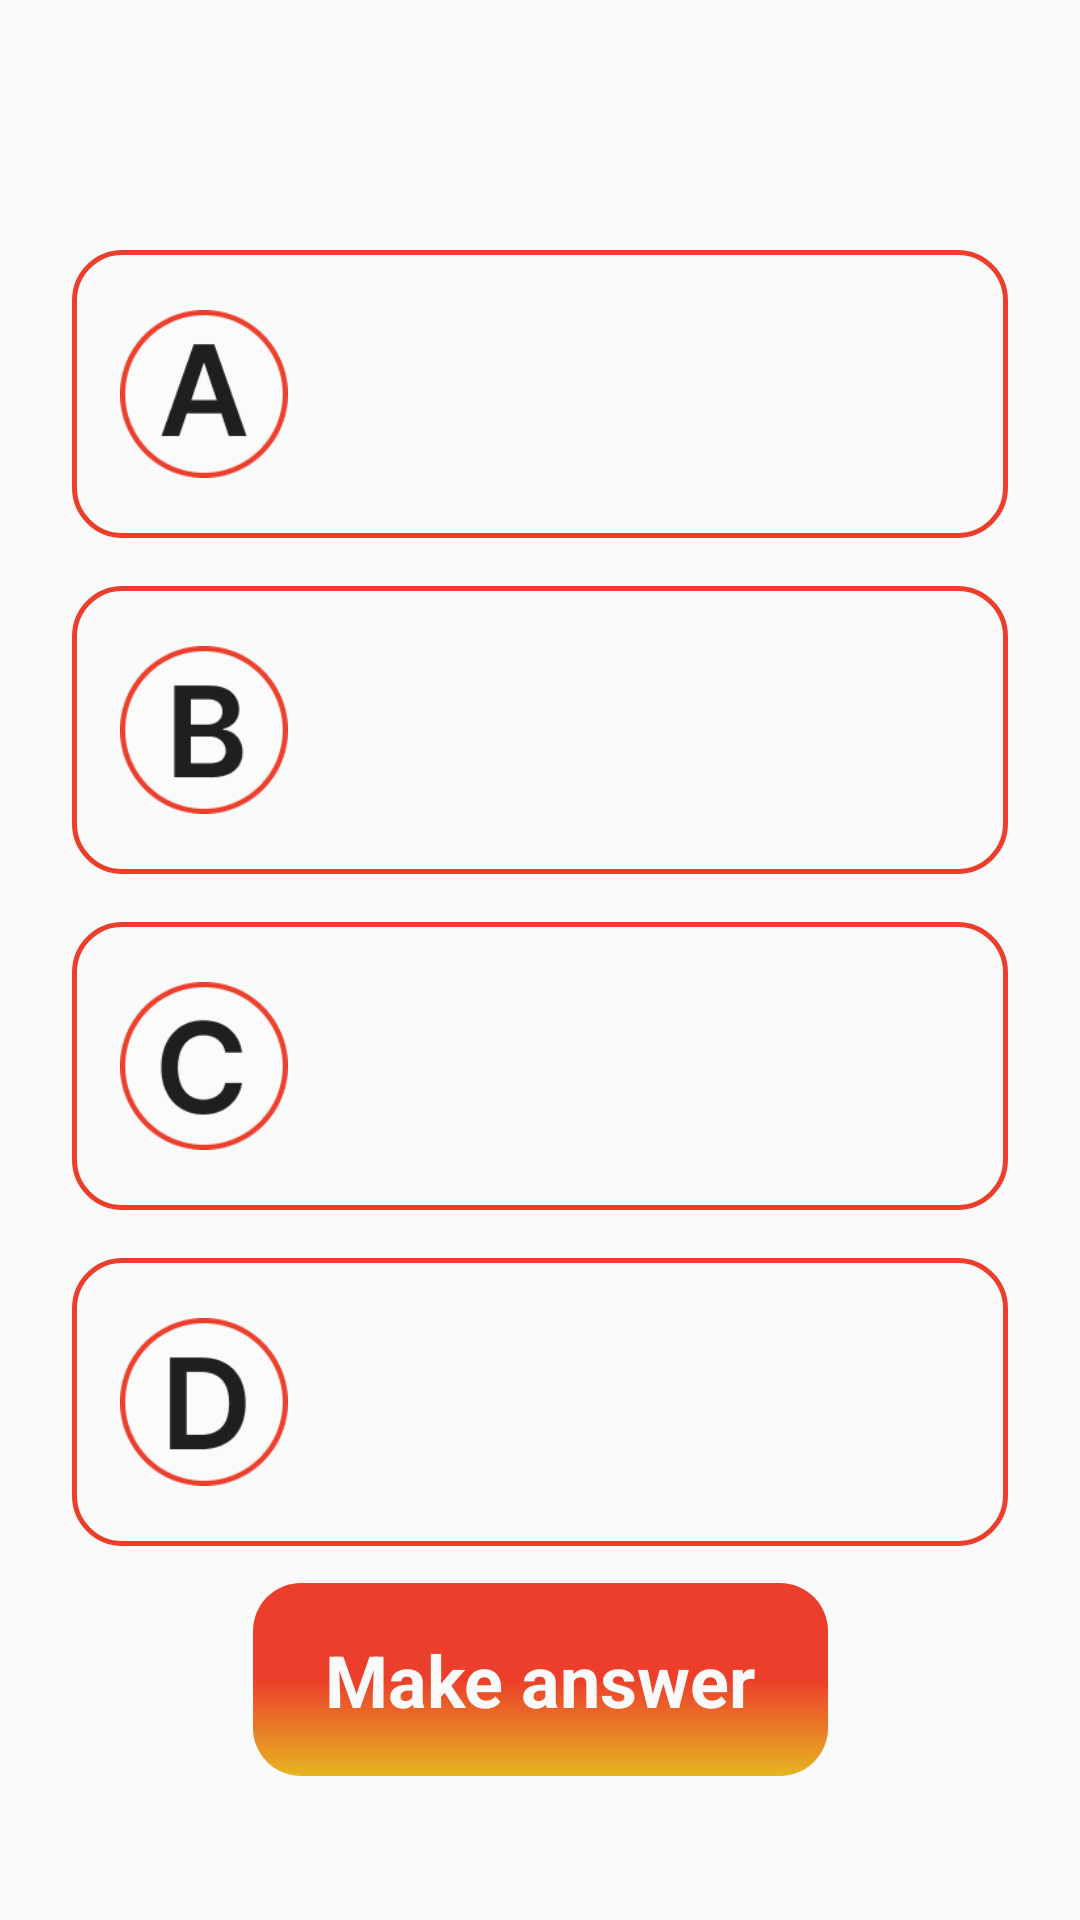

Write the Android layout XML for this screen, with the resource values it uses.
<!-- AndroidManifest.xml: application theme Theme.EnGames -->
<!-- res/layout/fragment_game_victorine.xml -->
<?xml version="1.0" encoding="utf-8"?>
<androidx.constraintlayout.widget.ConstraintLayout xmlns:android="http://schemas.android.com/apk/res/android"
    xmlns:app="http://schemas.android.com/apk/res-auto"
    xmlns:tools="http://schemas.android.com/tools"
    android:layout_width="match_parent"
    android:layout_height="match_parent"
    android:paddingHorizontal="24dp"
    tools:context=".presentation.fragment.GameVictorineFragment">

    <TextView
        android:id="@+id/questionTxt"
        style="@style/SubTitleText"
        android:layout_width="0dp"
        android:layout_height="wrap_content"
        android:textSize="24sp"
        app:layout_constraintEnd_toStartOf="@+id/guideline8"
        app:layout_constraintStart_toStartOf="parent"
        app:layout_constraintTop_toTopOf="@+id/guideline5" />

    <TextView
        android:id="@+id/questionNumTxt"
        style="@style/SubTitleText"
        android:layout_width="0dp"
        android:layout_height="wrap_content"
        android:textSize="24sp"
        app:layout_constraintEnd_toEndOf="parent"
        app:layout_constraintTop_toTopOf="@+id/guideline5" />

    <LinearLayout
        android:id="@+id/toggleGroup"
        android:layout_width="match_parent"
        android:layout_height="wrap_content"
        android:divider="@android:color/transparent"
        android:gravity="center_vertical"
        android:orientation="vertical"
        app:layout_constraintBottom_toTopOf="@+id/answerButton"
        app:layout_constraintTop_toBottomOf="@+id/questionTxt">

        <LinearLayout
            android:id="@+id/optionA"
            style="@style/ToggleCard"
            android:orientation="horizontal"
            android:weightSum="10">

            <ImageView
                android:layout_width="0dp"
                android:layout_height="match_parent"
                android:layout_weight="2"
                android:src="@drawable/a" />

            <View
                android:layout_width="0dp"
                android:layout_height="match_parent"
                android:layout_weight="0.5" />

            <TextView
                android:id="@+id/optionAText"
                style="@style/ToggleCard.Text"
                android:layout_width="0dp"
                android:layout_height="wrap_content"
                android:layout_weight="7.5" />
        </LinearLayout>


        <LinearLayout
            android:id="@+id/optionB"
            style="@style/ToggleCard"
            android:orientation="horizontal"
            android:weightSum="10">

            <ImageView
                android:layout_width="0dp"
                android:layout_height="match_parent"
                android:layout_weight="2"
                android:src="@drawable/b" />

            <View
                android:layout_width="0dp"
                android:layout_height="match_parent"
                android:layout_weight="0.5" />

            <TextView
                android:id="@+id/optionBText"
                style="@style/ToggleCard.Text"
                android:layout_width="0dp"
                android:layout_height="wrap_content"
                android:layout_weight="7.5" />
        </LinearLayout>

        <LinearLayout
            android:id="@+id/optionC"
            style="@style/ToggleCard"
            android:orientation="horizontal"
            android:weightSum="10">

            <ImageView
                android:layout_width="0dp"
                android:layout_height="match_parent"
                android:layout_weight="2"
                android:src="@drawable/c" />

            <View
                android:layout_width="0dp"
                android:layout_height="match_parent"
                android:layout_weight="0.5" />

            <TextView
                android:id="@+id/optionCText"
                style="@style/ToggleCard.Text"
                android:layout_width="0dp"
                android:layout_height="wrap_content"
                android:layout_weight="7.5" />
        </LinearLayout>

        <LinearLayout
            android:id="@+id/optionD"
            style="@style/ToggleCard"
            android:orientation="horizontal"
            android:weightSum="10">

            <ImageView
                android:layout_width="0dp"
                android:layout_height="match_parent"
                android:layout_weight="2"
                android:src="@drawable/d" />

            <View
                android:layout_width="0dp"
                android:layout_height="match_parent"
                android:layout_weight="0.5" />

            <TextView
                android:id="@+id/optionDText"
                style="@style/ToggleCard.Text"
                android:layout_width="0dp"
                android:layout_height="wrap_content"
                android:layout_weight="7.5" />
        </LinearLayout>
    </LinearLayout>

    <TextView
        android:id="@+id/answerButton"
        style="@style/MainButton"
        android:layout_width="wrap_content"
        android:layout_height="wrap_content"
        android:layout_margin="48dp"
        android:text="@string/make_answer"
        app:layout_constraintBottom_toBottomOf="parent"
        app:layout_constraintEnd_toEndOf="parent"
        app:layout_constraintStart_toStartOf="parent" />

    <androidx.constraintlayout.widget.Guideline
        android:id="@+id/guideline5"
        android:layout_width="wrap_content"
        android:layout_height="wrap_content"
        android:orientation="horizontal"
        app:layout_constraintGuide_percent="0.06" />

    <androidx.constraintlayout.widget.Guideline
        android:id="@+id/guideline8"
        android:layout_width="wrap_content"
        android:layout_height="wrap_content"
        android:orientation="vertical"
        app:layout_constraintGuide_percent="0.75"/>
</androidx.constraintlayout.widget.ConstraintLayout>
<!-- resources referenced by this layout -->
<resources>
  <!-- drawable a: png bitmap (drawable, 5191 bytes) -->
  <!-- drawable b: png bitmap (drawable, 5257 bytes) -->
  <!-- drawable c: png bitmap (drawable, 5890 bytes) -->
  <!-- drawable d: png bitmap (drawable, 5177 bytes) -->
  <string name="make_answer">Make answer</string>
  <style name="MainButton" parent="Theme.EnGames">
          <item name="android:background">@drawable/button_gradient</item>
          <item name="android:textStyle">bold</item>
          <item name="android:textAlignment">center</item>
          <item name="android:textColor">@color/alternativeMain</item>
          <item name="android:textSize">24sp</item>
          <item name="android:paddingHorizontal">24dp</item>
          <item name="android:paddingVertical">16dp</item>
      </style>
  <style name="SubTitleText" parent="Theme.EnGames">
          <item name="android:textSize">18sp</item>
          <item name="android:textStyle">bold</item>
      </style>
  <style name="ToggleCard">
          <item name="android:layout_width">match_parent</item>
          <item name="android:layout_height">96dp</item>
          <item name="android:paddingHorizontal">16dp</item>
          <item name="android:paddingVertical">16dp</item>
          <item name="android:layout_marginVertical">8dp</item>
          <item name="android:background">@drawable/toggle_button_background_light</item>
      </style>
  <style name="ToggleCard.Text" parent="Theme.EnGames">
          <item name="android:textSize">22sp</item>
          <item name="android:textStyle">bold</item>
          <item name="android:textAlignment">center</item>
          <item name="android:layout_gravity">center</item>
          <item name="android:maxLines">2</item>
          <item name="android:ellipsize">end</item>
      </style>
  <style name="Theme.EnGames" parent="Base.Theme.EnGames" />
  <!-- drawable button_gradient (drawable) -->
  <?xml version="1.0" encoding="utf-8"?>
  <shape android:shape="rectangle" xmlns:android="http://schemas.android.com/apk/res/android">
      <corners android:radius="16dp" />
      <gradient android:startColor="@color/red" android:endColor="@color/yellow"
          android:centerColor="@color/red" android:angle="-45" />
  </shape>
  <color name="alternativeMain">#FFFAFAFA</color>
  <!-- drawable toggle_button_background_light (drawable) -->
  <?xml version="1.0" encoding="utf-8"?>
  <selector xmlns:android="http://schemas.android.com/apk/res/android">
      <item android:drawable="@drawable/button_gradient" android:state_selected="true"/>
      <item android:drawable="@drawable/edit_text_background_light"/>
  </selector>
  <style name="Base.Theme.EnGames" parent="Theme.Material3.Light.NoActionBar">
          <item name="android:windowBackground">@color/secondaryColor</item>
          <item name="android:textColor">@color/alternativeSecond</item>
          <item name="android:textSize">16sp</item>
          <item name="android:windowLightStatusBar">false</item>
      </style>
  <color name="red">#FFEC3F2B</color>
  <color name="yellow">#FFE6B521</color>
  <!-- drawable edit_text_background_light (drawable) -->
  <?xml version="1.0" encoding="utf-8"?>
  <shape android:shape="rectangle" xmlns:android="http://schemas.android.com/apk/res/android">
      <corners android:radius="16dp"/>
      <stroke android:color="@color/red" android:width="1.5dp"/>
      <solid android:color="@color/alternativeBgShape"/>
  </shape>
  <color name="secondaryColor">#FFFAFAFA</color>
  <color name="alternativeSecond">#FF1F1F1F</color>
  <color name="alternativeBgShape">#FFFAFAFA</color>
</resources>
